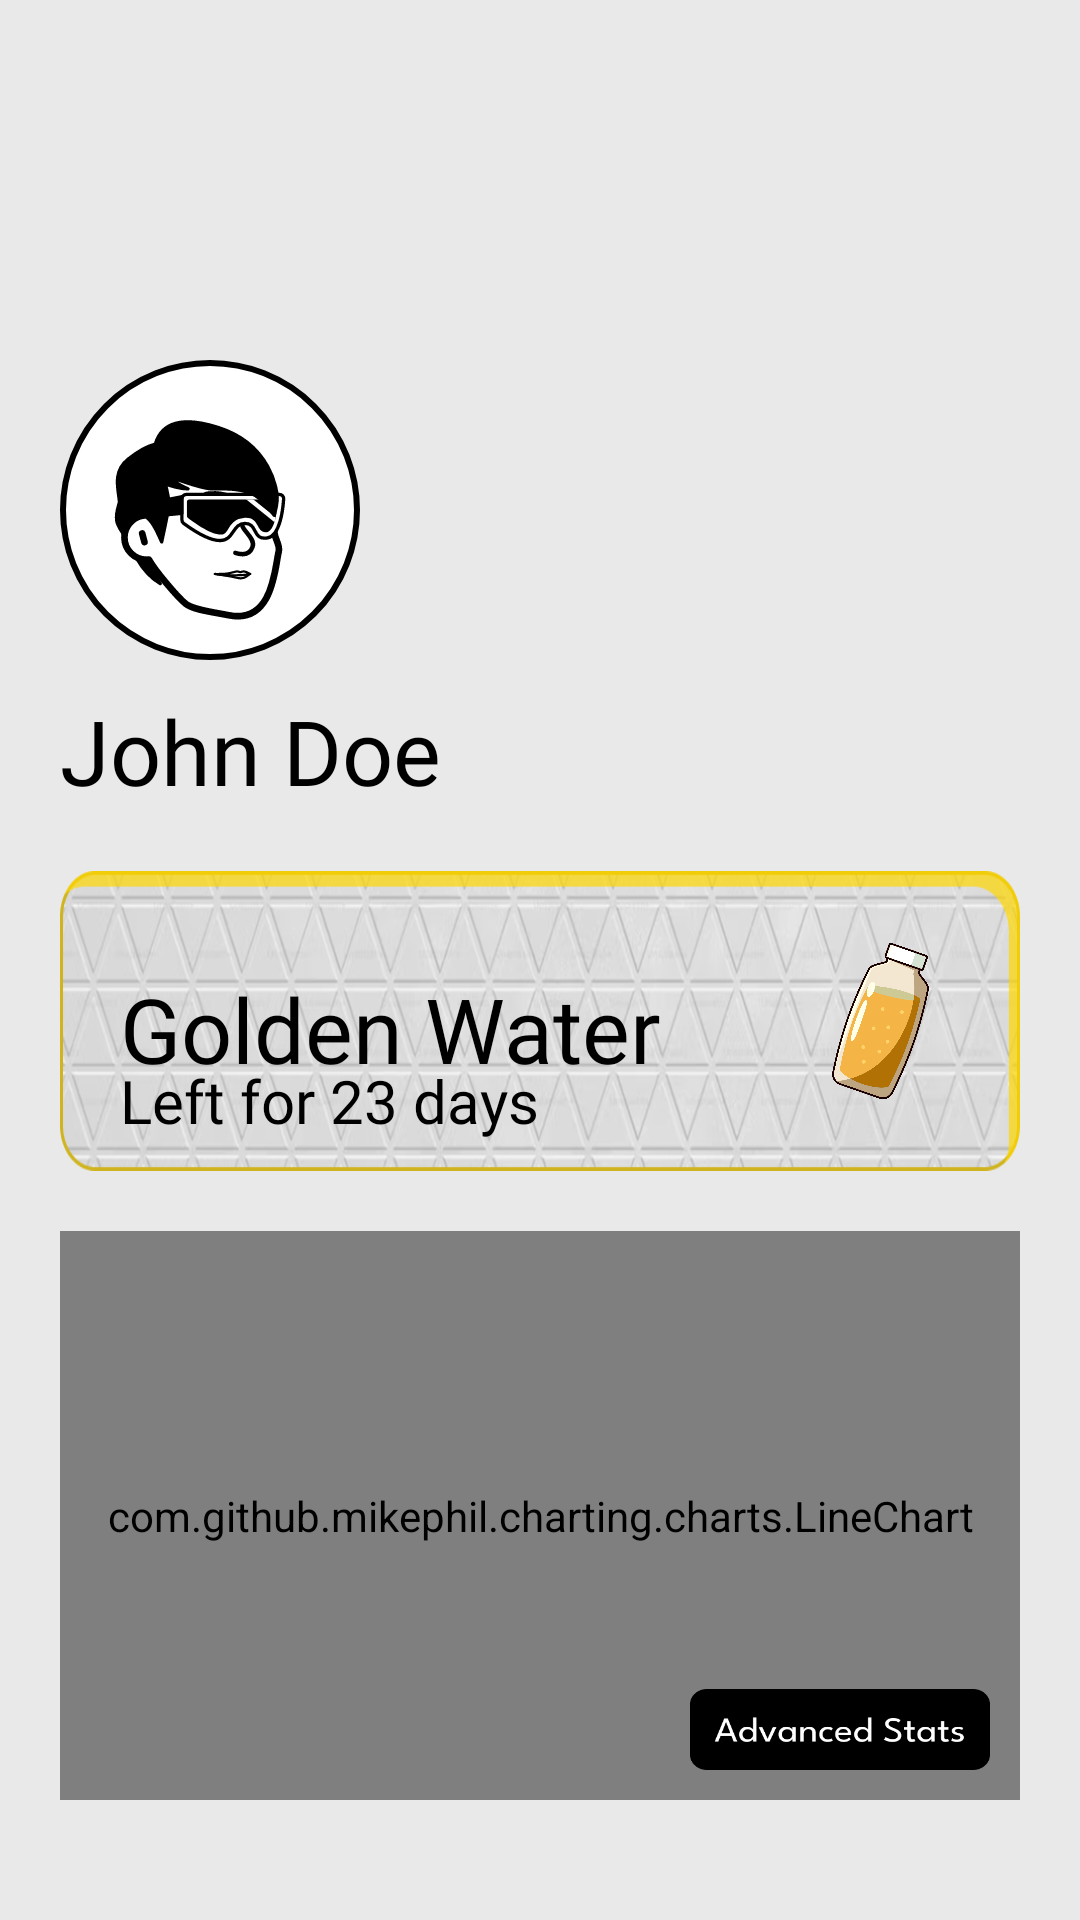

Android layout source for this screen:
<!-- AndroidManifest.xml: application theme Theme.H2OPal -->
<!-- res/layout/profile_fragment.xml -->
<?xml version="1.0" encoding="utf-8"?>
<androidx.constraintlayout.widget.ConstraintLayout xmlns:android="http://schemas.android.com/apk/res/android"
    android:layout_width="match_parent"
    android:layout_height="match_parent"
    xmlns:app="http://schemas.android.com/apk/res-auto"
    android:background="@color/wheat"
    android:padding="20dp">

    <ImageButton
        android:id="@+id/menuBtn"
        android:layout_width="wrap_content"
        android:layout_height="wrap_content"
        android:src="@drawable/ic_menu_icon"
        android:background="@color/transparent"
        app:layout_constraintTop_toTopOf="@id/pfpImg"
        app:layout_constraintRight_toRightOf="parent"/>

    <ImageView
        android:layout_marginTop="100dp"
        android:id="@+id/pfpImg"
        app:layout_constraintTop_toTopOf="parent"
        app:layout_constraintStart_toStartOf="parent"
        android:layout_width="100dp"
        android:layout_height="100dp"
        android:src="@drawable/pfp_preview"
        android:background="@drawable/heavy_rounded_background"/>

    <TextView
        app:layout_constraintLeft_toLeftOf="parent"
        android:layout_marginTop="10dp"
        android:id="@+id/userName"
        android:layout_width="wrap_content"
        android:layout_height="wrap_content"
        android:textColor="@color/black"
        android:text="John Doe"
        android:textSize="30sp"
        android:fontFamily="@font/ls_regular"
        app:layout_constraintTop_toBottomOf="@id/pfpImg"/>

    <LinearLayout
        android:id="@+id/goldenWaterBtn"
        android:layout_width="match_parent"
        android:layout_height="100dp"
        android:orientation="horizontal"
        app:layout_constraintTop_toBottomOf="@id/userName"
        android:layout_marginTop="20dp"
        android:background="@drawable/golden_card_png">

        <LinearLayout
            android:orientation="vertical"
            android:layout_width="0dp"
            android:layout_weight="1"
            android:layout_gravity="bottom"
            android:paddingStart="20dp"
            android:layout_marginBottom="10dp"
            android:layout_height="wrap_content">

            <TextView
                android:layout_width="match_parent"
                android:layout_height="wrap_content"
                android:layout_weight="1"
                android:textColor="@color/black"
                android:fontFamily="@font/ls_regular"
                android:textSize="30sp"
                android:layout_marginBottom="-10dp"
                android:text="Golden Water"/>

            <TextView
                android:id="@+id/expiration"
                android:layout_width="match_parent"
                android:layout_height="wrap_content"
                android:layout_weight="1"
                android:textColor="@color/black"
                android:fontFamily="@font/ls_regular"
                android:textSize="20sp"
                android:text="Left for 23 days"/>

        </LinearLayout>

        <ImageView
            android:layout_gravity="center"
            android:src="@drawable/golden_water"
            android:layout_width="80dp"
            android:layout_height="match_parent"
            android:paddingEnd="10dp"/>

    </LinearLayout>

    <com.github.mikephil.charting.charts.LineChart
        android:id="@+id/graphViewBasic"
        android:layout_width="match_parent"
        android:layout_height="0dp"
        android:layout_marginVertical="20dp"
        app:layout_constraintTop_toBottomOf="@id/goldenWaterBtn"
        app:layout_constraintBottom_toBottomOf="parent"
        android:background="@drawable/rounded_background"/>

    <ImageButton
        android:id="@+id/advStatsBtn"
        android:layout_width="100dp"
        android:layout_height="27dp"
        app:layout_constraintBottom_toBottomOf="@id/graphViewBasic"
        app:layout_constraintEnd_toEndOf="@id/graphViewBasic"
        android:layout_margin="10dp"
        android:background="@drawable/advanced_stats_btn"/>

</androidx.constraintlayout.widget.ConstraintLayout>
<!-- resources referenced by this layout -->
<resources>
  <color name="black">#FF000000</color>
  <color name="transparent">#00000000</color>
  <color name="wheat">#E9E9E9</color>
  <!-- drawable advanced_stats_btn: png bitmap (drawable, 5449 bytes) -->
  <!-- drawable golden_card_png: png bitmap (drawable, 115068 bytes) -->
  <!-- drawable golden_water: png bitmap (drawable, 97687 bytes) -->
  <!-- drawable heavy_rounded_background (drawable) -->
  <?xml version="1.0" encoding="utf-8"?>
  <shape xmlns:android="http://schemas.android.com/apk/res/android" android:shape="rectangle">
  
      <solid android:color="@color/white"/>
  
      <stroke android:color="@color/black" android:width="2dp"/>
  
      <corners android:radius="100dp"/>
  
  </shape>
  <!-- drawable pfp_preview: vector/xml drawable (drawable, 6223 chars, omitted) -->
  <!-- drawable rounded_background (drawable) -->
  <?xml version="1.0" encoding="utf-8"?>
  <shape xmlns:android="http://schemas.android.com/apk/res/android" android:shape="rectangle">
  
      <solid android:color="@color/white"/>
  
      <stroke android:color="@color/black" android:width="2dp"/>
  
      <corners android:radius="15dp"/>
  
  </shape>
  <style name="Theme.H2OPal" parent="Theme.AppCompat.Light.NoActionBar">
          
          <item name="colorPrimary">@color/wheat</item>
          <item name="colorPrimaryDark">@color/wheat</item>
          <item name="colorAccent">@color/wheat</item>
  
          
          <item name="android:statusBarColor">@color/wheat</item>
          <item name="android:navigationBarColor">@color/wheat</item>
  
          
          <item name="windowActionBar">false</item>
          <item name="windowNoTitle">true</item>
      </style>
  <color name="white">#FFFFFFFF</color>
</resources>
